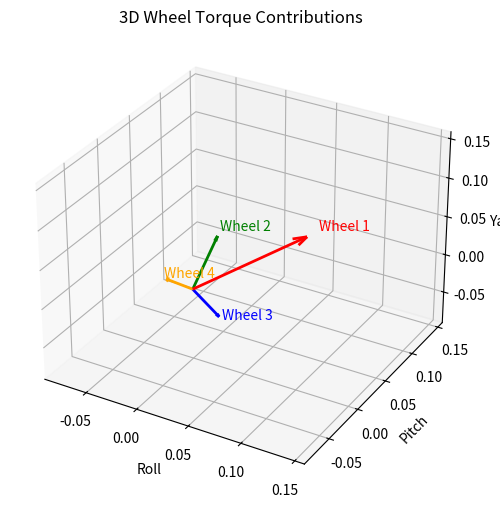

Generate this figure with matplotlib:
import math
import numpy as np
import matplotlib.pyplot as plt

#a = 54.735
# FIX, math.sin USES RADIANS, double check all units
a = 45

target_torque = np.array([0.10, 0.00, 0.20])



def get_bases(a):
    sin_a = math.sin(a)
    cos_a = math.cos(a)
    
    u_1 = np.array([cos_a, 0, sin_a])    
    u_2 = np.array([0, cos_a, sin_a])
    u_3 = np.array([-1*cos_a, 0, sin_a])
    u_4 = np.array([0, -1*cos_a, sin_a])
    B = np.array([u_1 ,u_2, u_3, u_4])
    
    return B

A = get_bases(a)

def pseudoinverse(A):
    B = A.T
    return B.T @ np.linalg.inv(B @ B.T)

def wheel_torque_commands(t):
    return pseudoinverse(A) @ t

tau_w = wheel_torque_commands(target_torque)
print(tau_w)

alpha = 45  # degrees
c = s = np.cos(np.radians(alpha))
B = np.array([
    [ c, 0, -c, 0],  # Roll
    [ 0, c, 0, -c],  # Pitch
    [ s, s, s,  s]   # Yaw
])



# Compute torque vectors in 3D
torque_vectors = B * tau_w  # each column is a wheel's contribution

# 3D plot
fig = plt.figure(figsize=(8,6))
ax = fig.add_subplot(111, projection='3d')

origin = np.zeros(3)

colors = ['r','g','b','orange']
for i in range(4):
    vec = torque_vectors[:,i]
    ax.quiver(*origin, *vec, color=colors[i], linewidth=2, arrow_length_ratio=0.1)
    ax.text(*(vec*1.1), f'Wheel {i+1}', color=colors[i])

ax.set_xlabel('Roll')
ax.set_ylabel('Pitch')
ax.set_zlabel('Yaw')
ax.set_title('3D Wheel Torque Contributions')
ax.set_xlim(-0.2, 0.2)
ax.set_ylim(-0.2, 0.2)
ax.set_zlim(-0.2, 0.4)

all_vectors = torque_vectors.flatten()
margin = 0.05  # add a little space around arrows
ax.set_xlim(all_vectors.min() - margin, all_vectors.max() + margin)
ax.set_ylim(all_vectors.min() - margin, all_vectors.max() + margin)
ax.set_zlim(all_vectors.min() - margin, all_vectors.max() + margin)

plt.show()
